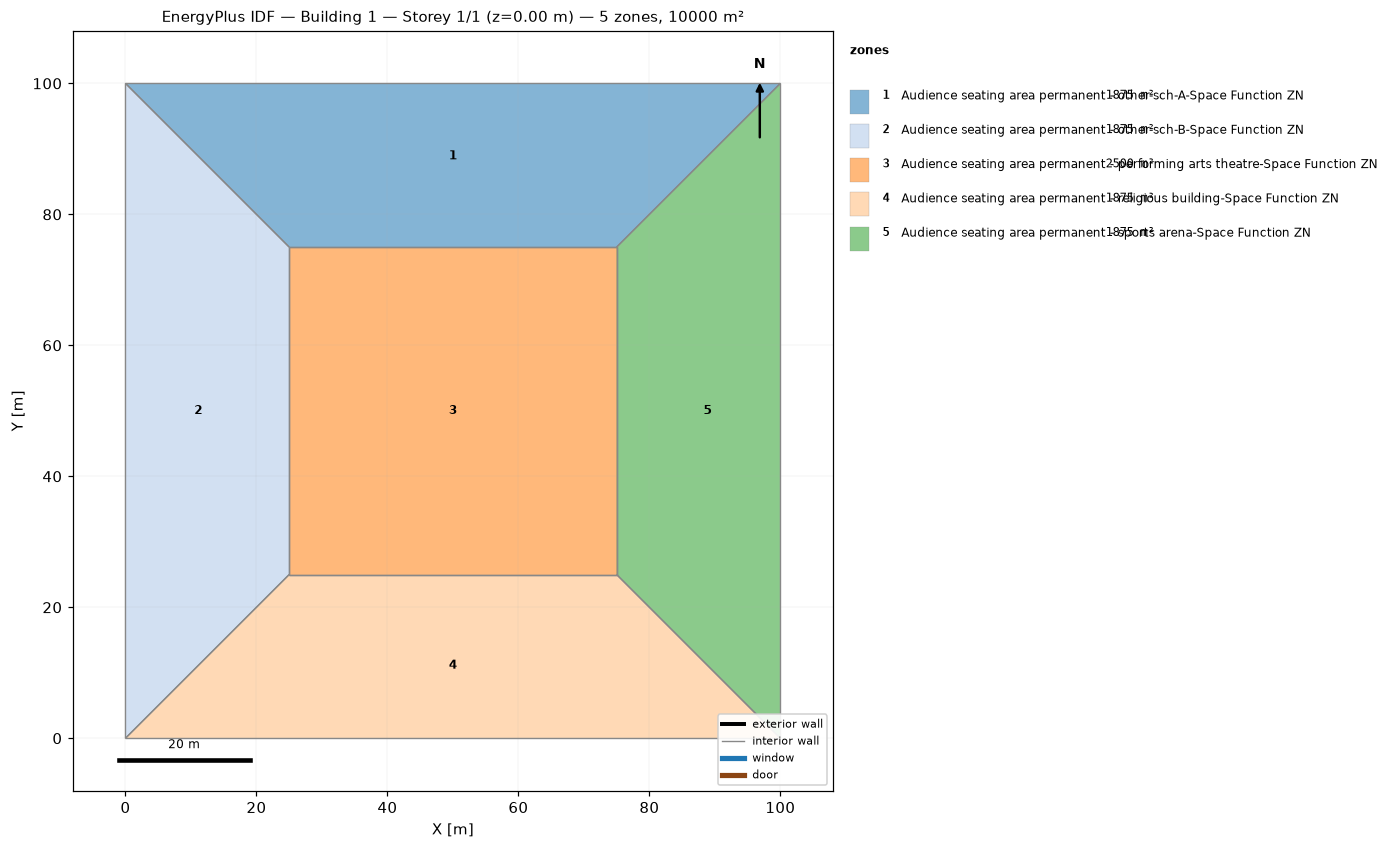
=== STOREY PLAN SPEC (per zone: floor XY polygon, exterior-wall plan segments, windows/doors) ===
zone 1: Audience seating area permanent - other-sch-A-Space Function ZN  (1875.0 m²)
  floor: (0.00, 100.00) (100.00, 100.00) (75.00, 75.00) (25.00, 75.00)
  interior walls: 4
zone 2: Audience seating area permanent - other-sch-B-Space Function ZN  (1875.0 m²)
  floor: (0.00, 0.00) (0.00, 100.00) (25.00, 75.00) (25.00, 25.00)
  interior walls: 4
zone 3: Audience seating area permanent - performing arts theatre-Space Function ZN  (2500.0 m²)
  floor: (25.00, 25.00) (25.00, 75.00) (75.00, 75.00) (75.00, 25.00)
  interior walls: 4
zone 4: Audience seating area permanent - religious building-Space Function ZN  (1875.0 m²)
  floor: (100.00, 0.00) (0.00, 0.00) (25.00, 25.00) (75.00, 25.00)
  interior walls: 4
zone 5: Audience seating area permanent - sports arena-Space Function ZN  (1875.0 m²)
  floor: (100.00, 100.00) (100.00, 0.00) (75.00, 25.00) (75.00, 75.00)
  interior walls: 4

=== DERIVED (storey summary) ===
Building: Building 1
Storey: 1 of 1  (floor level z = 0.00 m)
Storey gross floor area: 10000.0 m²
Zones on this storey: 5
  - Audience seating area permanent - other-sch-A-Space Function ZN: floor 1875.0 m²
  - Audience seating area permanent - other-sch-B-Space Function ZN: floor 1875.0 m²
  - Audience seating area permanent - performing arts theatre-Space Function ZN: floor 2500.0 m²
  - Audience seating area permanent - religious building-Space Function ZN: floor 1875.0 m²
  - Audience seating area permanent - sports arena-Space Function ZN: floor 1875.0 m²
Zone adjacency (shared interzone walls):
  - Audience seating area permanent - other-sch-A-Space Function ZN ↔ Audience seating area permanent - other-sch-B-Space Function ZN
  - Audience seating area permanent - other-sch-A-Space Function ZN ↔ Audience seating area permanent - performing arts theatre-Space Function ZN
  - Audience seating area permanent - other-sch-A-Space Function ZN ↔ Audience seating area permanent - sports arena-Space Function ZN
  - Audience seating area permanent - other-sch-B-Space Function ZN ↔ Audience seating area permanent - performing arts theatre-Space Function ZN
  - Audience seating area permanent - other-sch-B-Space Function ZN ↔ Audience seating area permanent - religious building-Space Function ZN
  - Audience seating area permanent - performing arts theatre-Space Function ZN ↔ Audience seating area permanent - religious building-Space Function ZN
  - Audience seating area permanent - performing arts theatre-Space Function ZN ↔ Audience seating area permanent - sports arena-Space Function ZN
  - Audience seating area permanent - religious building-Space Function ZN ↔ Audience seating area permanent - sports arena-Space Function ZN